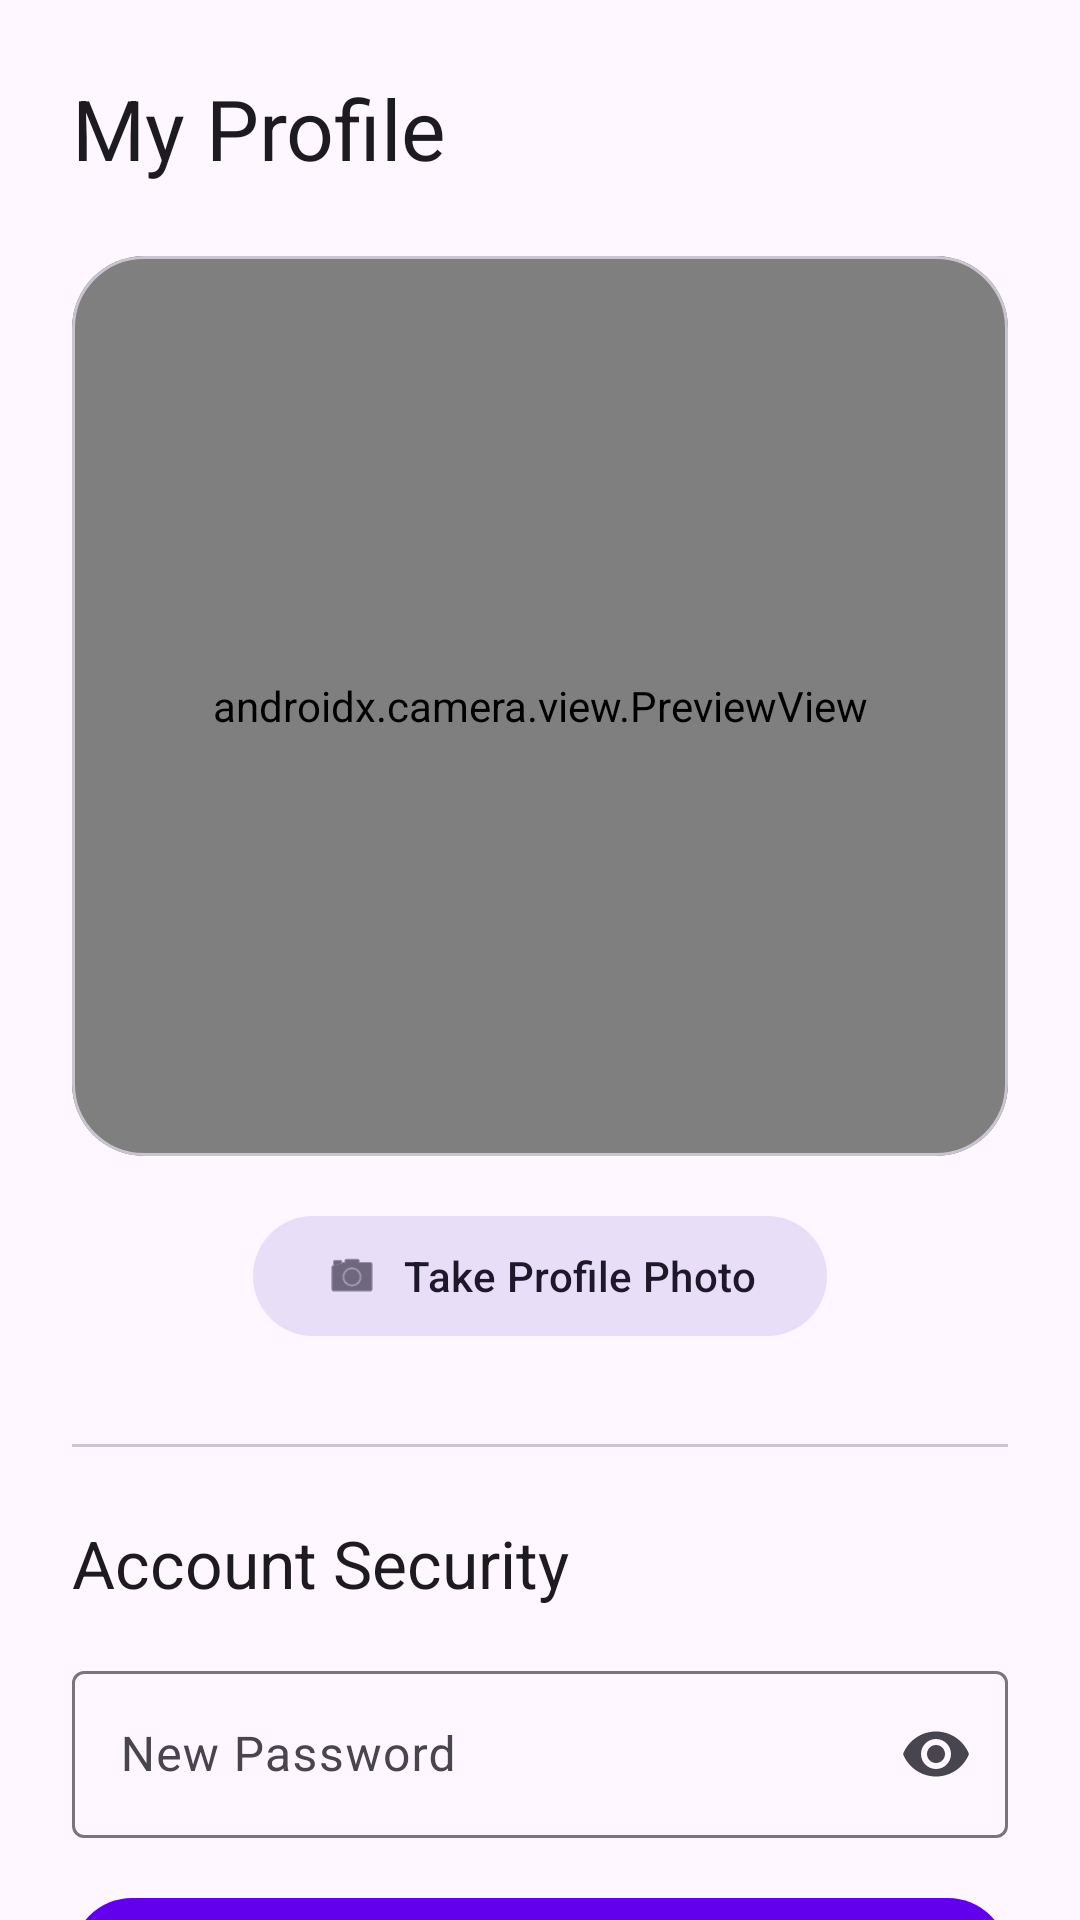

Write the Android layout XML for this screen, with the resource values it uses.
<!-- AndroidManifest.xml: application theme Theme.RecipeApp -->
<!-- res/layout/fragment_profile.xml -->
<?xml version="1.0" encoding="utf-8"?>
<androidx.core.widget.NestedScrollView
    xmlns:android="http://schemas.android.com/apk/res/android"
    xmlns:app="http://schemas.android.com/apk/res-auto"
    android:layout_width="match_parent"
    android:layout_height="match_parent"
    android:fillViewport="true">

    <androidx.constraintlayout.widget.ConstraintLayout
        android:layout_width="match_parent"
        android:layout_height="wrap_content"
        android:padding="24dp">

        <TextView
            android:id="@+id/tvProfileHeader"
            android:layout_width="wrap_content"
            android:layout_height="wrap_content"
            android:text="My Profile"
            android:textAppearance="@style/TextAppearance.Material3.HeadlineMedium"
            app:layout_constraintStart_toStartOf="parent"
            app:layout_constraintTop_toTopOf="parent" />

        <com.google.android.material.card.MaterialCardView
            android:id="@+id/cameraCard"
            android:layout_width="0dp"
            android:layout_height="300dp"
            android:layout_marginTop="24dp"
            app:cardCornerRadius="24dp"
            app:layout_constraintEnd_toEndOf="parent"
            app:layout_constraintStart_toStartOf="parent"
            app:layout_constraintTop_toBottomOf="@id/tvProfileHeader">

            <androidx.camera.view.PreviewView
                android:id="@+id/previewView1"
                android:layout_width="match_parent"
                android:layout_height="match_parent"
                app:scaleType="fillCenter" />
        </com.google.android.material.card.MaterialCardView>

        <com.google.android.material.button.MaterialButton
            android:id="@+id/bCapture1"
            style="@style/Widget.Material3.Button.TonalButton"
            android:layout_width="wrap_content"
            android:layout_height="wrap_content"
            android:layout_marginTop="16dp"
            android:text="Take Profile Photo"
            app:icon="@android:drawable/ic_menu_camera"
            app:layout_constraintEnd_toEndOf="parent"
            app:layout_constraintStart_toStartOf="parent"
            app:layout_constraintTop_toBottomOf="@id/cameraCard" />

        <com.google.android.material.divider.MaterialDivider
            android:id="@+id/divider"
            android:layout_width="match_parent"
            android:layout_height="wrap_content"
            android:layout_marginTop="32dp"
            app:layout_constraintTop_toBottomOf="@id/bCapture1" />

        <TextView
            android:id="@+id/tvSecurity"
            android:layout_width="wrap_content"
            android:layout_height="wrap_content"
            android:layout_marginTop="24dp"
            android:text="Account Security"
            android:textAppearance="@style/TextAppearance.Material3.TitleLarge"
            app:layout_constraintStart_toStartOf="parent"
            app:layout_constraintTop_toBottomOf="@id/divider" />

        <com.google.android.material.textfield.TextInputLayout
            android:id="@+id/tilNewPassword"
            style="@style/Widget.Material3.TextInputLayout.OutlinedBox"
            android:layout_width="0dp"
            android:layout_height="wrap_content"
            android:layout_marginTop="16dp"
            android:hint="New Password"
            app:endIconMode="password_toggle"
            app:layout_constraintEnd_toEndOf="parent"
            app:layout_constraintStart_toStartOf="parent"
            app:layout_constraintTop_toBottomOf="@id/tvSecurity">

            <com.google.android.material.textfield.TextInputEditText
                android:id="@+id/etNewPassword"
                android:layout_width="match_parent"
                android:layout_height="wrap_content"
                android:inputType="textPassword" />
        </com.google.android.material.textfield.TextInputLayout>

        <com.google.android.material.button.MaterialButton
            android:id="@+id/btnUpdatePassword"
            android:layout_width="0dp"
            android:layout_height="wrap_content"
            android:layout_marginTop="16dp"
            android:text="Update Password"
            app:layout_constraintEnd_toEndOf="parent"
            app:layout_constraintStart_toStartOf="parent"
            app:layout_constraintTop_toBottomOf="@id/tilNewPassword" />

        <com.google.android.material.button.MaterialButton
            android:id="@+id/btnLogout"
            style="@style/Widget.Material3.Button.TextButton"
            android:layout_width="wrap_content"
            android:layout_height="wrap_content"
            android:layout_marginTop="32dp"
            android:text="Logout from KitchenSodexo"
            android:textColor="?attr/colorError"
            app:layout_constraintEnd_toEndOf="parent"
            app:layout_constraintStart_toStartOf="parent"
            app:layout_constraintTop_toBottomOf="@id/btnUpdatePassword" />

    </androidx.constraintlayout.widget.ConstraintLayout>
</androidx.core.widget.NestedScrollView>
<!-- resources referenced by this layout -->
<resources>
  <style name="Theme.RecipeApp" parent="Theme.Material3.DayNight.NoActionBar">
          <item name="windowActionBar">false</item>
          <item name="android:windowActionBar">false</item>
          <item name="windowNoTitle">true</item>
  
          <item name="colorPrimary">@color/purple_500</item>
          <item name="colorOnPrimary">@color/white</item>
  
          <item name="colorSecondary">@color/teal_200</item>
          <item name="colorOnSecondary">@color/black</item>
  
          <item name="android:statusBarColor">@color/purple_700</item>
  
      </style>
  <!-- not gathered from this repository: default colours our renderer supplied (Android Studio template values) -->
  <color name="purple_500">#FF6200EE</color>
  <color name="purple_700">#FF3700B3</color>
  <color name="teal_200">#FF03DAC5</color>
  <color name="black">#FF000000</color>
  <color name="white">#FFFFFFFF</color>
</resources>
